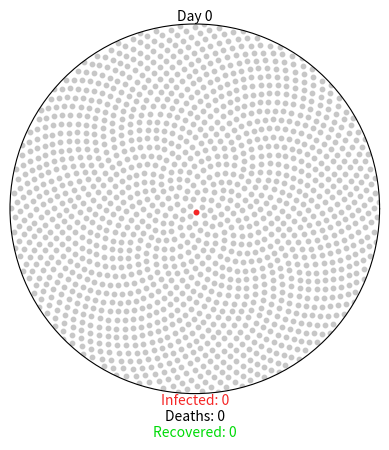

Source code (Python):
import matplotlib.pyplot as plt
import matplotlib.animation as ani
import numpy as np

GREY = (0.78, 0.78, 0.78)  # uninfected
RED = (0.96, 0.15, 0.15)   # infected
GREEN = (0, 0.86, 0.03)    # recovered
BLACK = (0, 0, 0)          # dead

COVID19_PARAMS = {
    "r0": 2.28,
    "incubation": 5,
    "percent_mild": 0.8,
    "mild_recovery": (7, 14),
    "percent_severe": 0.2,
    "severe_recovery": (21, 42),
    "severe_death": (14, 56),
    "fatality_rate": 0.034,
    "serial_interval": 7
}


class Virus():
    def __init__(self, params):
        # create a circular (polar) plot
        self.fig = plt.figure()
        self.axes = self.fig.add_subplot(111, projection="polar")
        #removing gridlines and tickmarks
        self.axes.grid(False)
        self.axes.set_xticklabels([])
        self.axes.set_yticklabels([])
        self.axes.set_ylim(0, 1)

        # create annotations
        self.day_text = self.axes.annotate(
            "Day 0", xy=[np.pi / 2, 1], ha="center", va="bottom")
        self.infected_text = self.axes.annotate(
            "Infected: 0", xy=[3 * np.pi / 2, 1], ha="center", va="top", color=RED)
        self.deaths_text = self.axes.annotate(
            "\nDeaths: 0", xy=[3 * np.pi / 2, 1], ha="center", va="top", color=BLACK)
        self.recovered_text = self.axes.annotate(
            "\n\nRecovered: 0", xy=[3 * np.pi / 2, 1], ha="center", va="top", color=GREEN)

        # create member variables
        self.day = 0
        self.total_num_infected = 0
        self.num_currently_infected = 0
        self.num_recovered = 0
        self.num_deaths = 0
        self.r0 = params["r0"]
        self.percent_mild = params["percent_mild"]
        self.percent_severe = params["percent_severe"]
        self.fatality_rate = params["fatality_rate"]
        self.serial_interval = params["serial_interval"]

        self.mild_fast = params["incubation"] + params["mild_recovery"][0]
        self.mild_slow = params["incubation"] + params["mild_recovery"][1]
        self.severe_fast = params["incubation"] + params["severe_recovery"][0]
        self.severe_slow = params["incubation"] + params["severe_recovery"][1]
        self.death_fast = params["incubation"] + params["severe_death"][0]
        self.death_slow = params["incubation"] + params["severe_death"][1]

        self.mild = {i: {"thetas": [], "rs": []} for i in range(self.mild_fast, 180)}
        self.severe = {
            "recovery": {i: {"thetas": [], "rs": []} for i in range(self.severe_fast, 180)},
            "death": {i: {"thetas": [], "rs": []} for i in range(self.death_fast, 180)}
        }

        self.exposed_before = 0
        self.exposed_after = 1

        self.initial_population()


    def initial_population(self):
        population = 1500
        self.num_currently_infected = 1
        self.total_num_infected = 1
        indices = np.arange(0, population) + 0.5
        self.thetas = np.pi * (1 + 5**0.5) * indices
        self.rs = np.sqrt(indices / population)
        self.plot = self.axes.scatter(self.thetas, self.rs, s=10, color=GREY)
        # patient zero
        self.axes.scatter(self.thetas[0], self.rs[0], s=10, color=RED)
        self.mild[self.mild_fast]["thetas"].append(self.thetas[0])
        self.mild[self.mild_fast]["rs"].append(self.rs[0])


    def spread_virus(self, i):
        self.exposed_before = self.exposed_after
        if self.day % self.serial_interval == 0 and self.exposed_before < 1500:
            self.num_new_infected = round(self.r0 * self.total_num_infected)
            self.exposed_after += round(self.num_new_infected * 1.1)
            if self.exposed_after > 1500:
                self.num_new_infected = round((1500 - self.exposed_before) * 0.9)
                self.exposed_after = 1500
            self.num_currently_infected += self.num_new_infected
            self.total_num_infected += self.num_new_infected
            self.new_infected_indices = list(
                np.random.choice(
                    range(self.exposed_before, self.exposed_after),
                    self.num_new_infected,
                    replace=False))
            thetas = [self.thetas[i] for i in self.new_infected_indices]
            rs = [self.rs[i] for i in self.new_infected_indices]
            self.anim.event_source.stop()
            if len(self.new_infected_indices) > 24:
                size_list = round(len(self.new_infected_indices) / 24)
                theta_chunks = list(self.chunks(thetas, size_list))
                r_chunks = list(self.chunks(rs, size_list))
                self.anim2 = ani.FuncAnimation(
                    self.fig,
                    self.one_by_one,
                    interval=50,
                    frames=len(theta_chunks),
                    fargs=(theta_chunks, r_chunks, RED))
            else:
                self.anim2 = ani.FuncAnimation(
                    self.fig,
                    self.one_by_one,
                    interval=50,
                    frames=len(thetas),
                    fargs=(thetas, rs, RED))
            self.assign_symptoms()

        self.day += 1

        self.update_status()
        self.update_text()


    def one_by_one(self, i, thetas, rs, color):
        self.axes.scatter(thetas[i], rs[i], s=5, color=color)
        if i == (len(thetas) - 1):
            self.anim2.event_source.stop()
            self.anim.event_source.start()


    def chunks(self, a_list, n):
        for i in range(0, len(a_list), n):
            yield a_list[i:i + n]


    def assign_symptoms(self):
        num_mild = round(self.percent_mild * self.num_new_infected)
        num_severe = round(self.percent_severe * self.num_new_infected)
        # choose random subset of newly infected to have mild symptoms
        self.mild_indices = np.random.choice(self.new_infected_indices, num_mild, replace=False)
        # assign the rest severe symptoms, either resulting in recovery or death
        remaining_indices = [i for i in self.new_infected_indices if i not in self.mild_indices]
        percent_severe_recovery = 1 - (self.fatality_rate / self.percent_severe)
        num_severe_recovery = round(percent_severe_recovery * num_severe)
        self.severe_indices = []
        self.death_indices = []
        if remaining_indices:
            self.severe_indices = np.random.choice(remaining_indices, num_severe_recovery, replace=False)
            self.death_indices = [i for i in remaining_indices if i not in self.severe_indices]

        # assign recovery/death day
        low = self.day + self.mild_fast
        high = self.day + self.mild_slow
        for mild in self.mild_indices:
            recovery_day = np.random.randint(low, high)
            mild_theta = self.thetas[mild]
            mild_r = self.rs[mild]
            self.mild[recovery_day]["thetas"].append(mild_theta)
            self.mild[recovery_day]["rs"].append(mild_r)
        low = self.day + self.severe_fast
        high = self.day + self.severe_slow
        for recovery in self.severe_indices:
            recovery_day = np.random.randint(low, high)
            recovery_theta = self.thetas[recovery]
            recovery_r = self.rs[recovery]
            self.severe["recovery"][recovery_day]["thetas"].append(recovery_theta)
            self.severe["recovery"][recovery_day]["rs"].append(recovery_r)
        low = self.day + self.death_fast
        high = self.day + self.death_slow
        for death in self.death_indices:
            death_day = np.random.randint(low, high)
            death_theta = self.thetas[death]
            death_r = self.rs[death]
            self.severe["death"][death_day]["thetas"].append(death_theta)
            self.severe["death"][death_day]["rs"].append(death_r)


    def update_status(self):
        if self.day >= self.mild_fast:
            mild_thetas = self.mild[self.day]["thetas"]
            mild_rs = self.mild[self.day]["rs"]
            self.axes.scatter(mild_thetas, mild_rs, s=20, color=GREEN)
            self.num_recovered += len(mild_thetas)
            self.num_currently_infected -= len(mild_thetas)
        if self.day >= self.severe_fast:
            rec_thetas = self.severe["recovery"][self.day]["thetas"]
            rec_rs = self.severe["recovery"][self.day]["rs"]
            self.axes.scatter(rec_thetas, rec_rs, s=20, color=GREEN)
            self.num_recovered += len(rec_thetas)
            self.num_currently_infected -= len(rec_thetas)
        if self.day >= self.death_fast:
            death_thetas = self.severe["death"][self.day]["thetas"]
            death_rs = self.severe["death"][self.day]["rs"]
            self.axes.scatter(death_thetas, death_rs, s=20, color=BLACK)
            self.num_deaths += len(death_thetas)
            self.num_currently_infected -= len(death_thetas)


    def update_text(self):
        self.day_text.set_text("Day {}".format(self.day))
        self.infected_text.set_text("Infected: {}".format(self.num_currently_infected))
        self.deaths_text.set_text("\nDeaths: {}".format(self.num_deaths))
        self.recovered_text.set_text("\n\nRecovered: {}".format(self.num_recovered))


    def gen(self): 
        while self.num_deaths + self.num_recovered < self.total_num_infected:
            yield


    def animate(self):
        self.anim = ani.FuncAnimation(
            self.fig,
            self.spread_virus,
            frames=self.gen,
            repeat=True)


def main():
    coronavirus = Virus(COVID19_PARAMS)
    coronavirus.animate()
    plt.show()


if __name__ == "__main__":
    main()